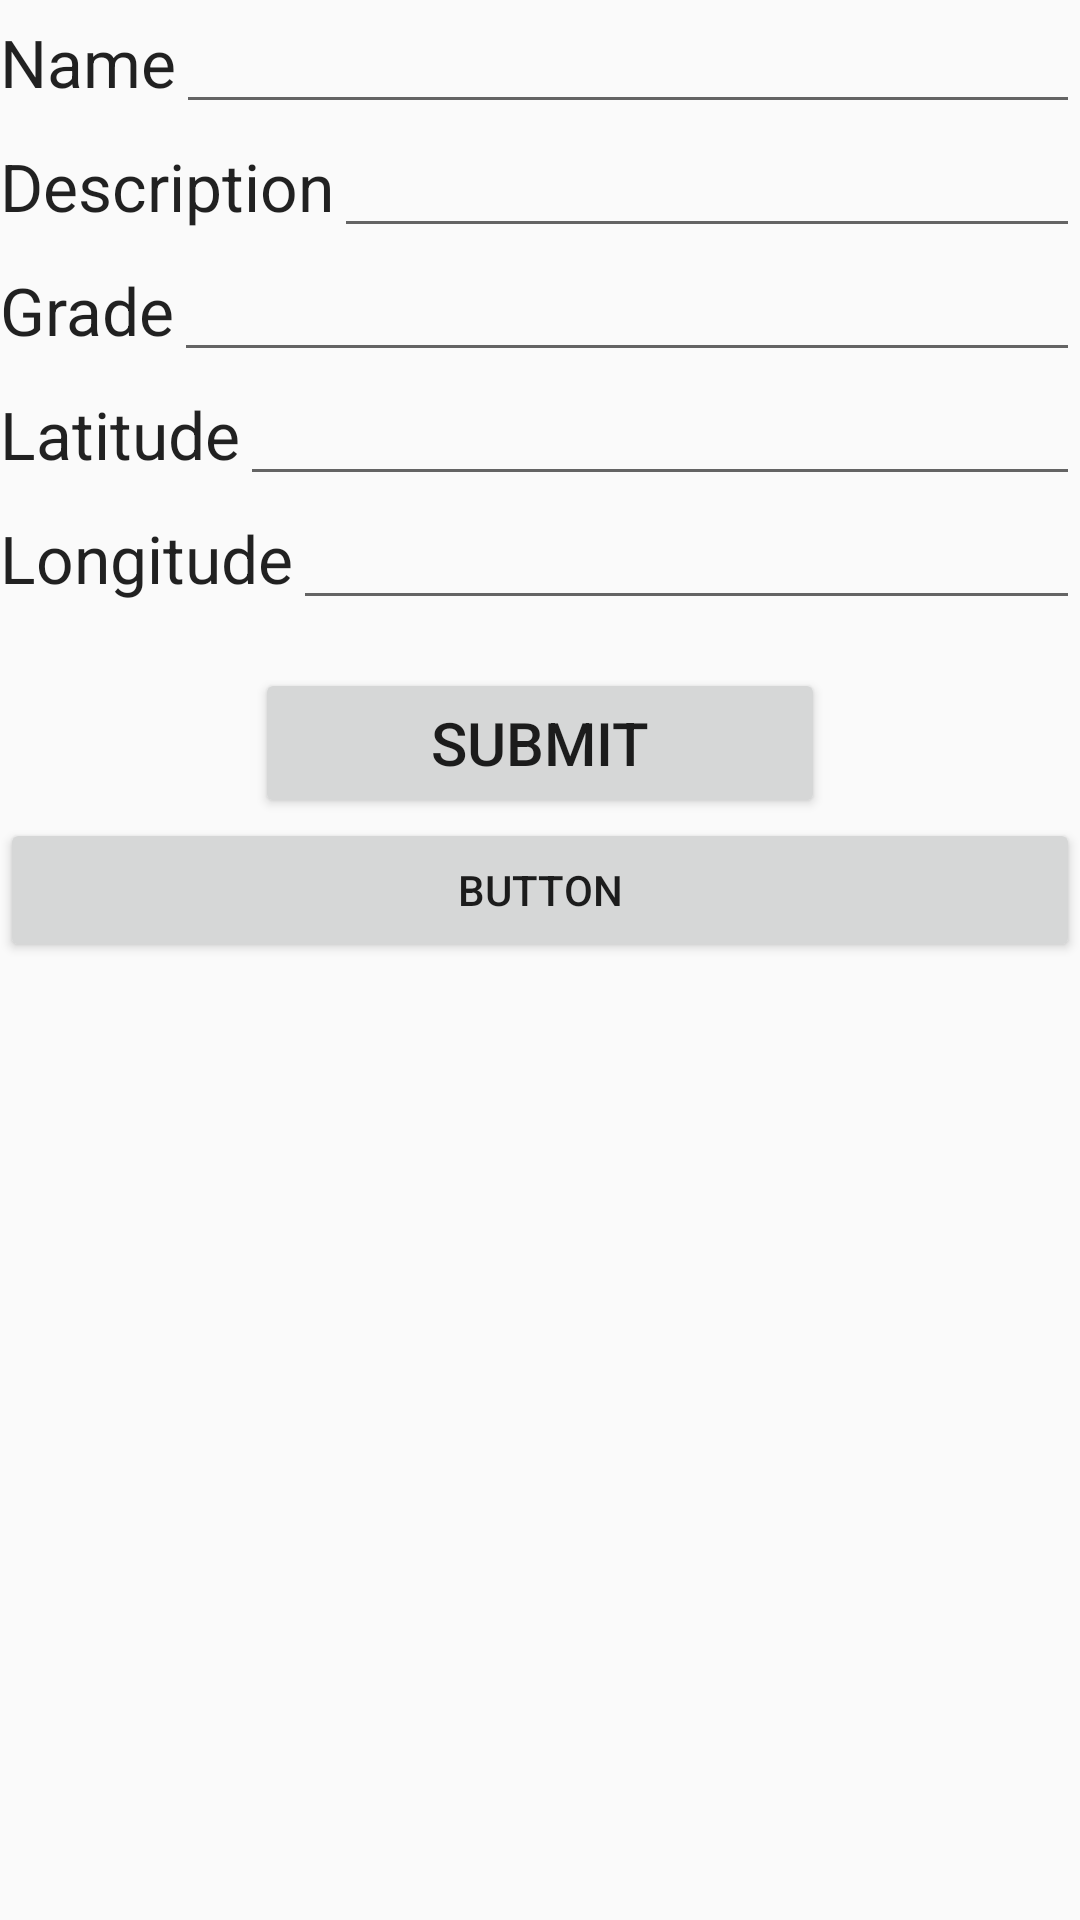

Reconstruct the res/layout file that produces this screen, plus the resources it refers to.
<!-- AndroidManifest.xml: application theme AppTheme -->
<!-- res/layout/activity_assignment4.xml -->
<?xml version="1.0" encoding="utf-8"?>
<LinearLayout xmlns:android="http://schemas.android.com/apk/res/android"
    android:layout_width="match_parent"
    android:layout_height="match_parent"
    android:orientation="vertical" >

    <LinearLayout
        android:id="@+id/linearLayout1"
        android:layout_width="match_parent"
        android:layout_height="wrap_content" >

        <TextView
            android:id="@+id/create_name"
            android:layout_width="wrap_content"
            android:layout_height="wrap_content"
            android:text="Name"
            android:textAppearance="?android:attr/textAppearanceLarge" />

        <EditText
            android:id="@+id/create_name_edit"
            android:layout_width="wrap_content"
            android:layout_height="wrap_content"
            android:layout_weight="1"
            android:ems="10"
            android:inputType="text" />
    </LinearLayout>
    <LinearLayout
        android:id="@+id/create_description"
        android:layout_width="match_parent"
        android:layout_height="wrap_content" >

        <TextView
            android:id="@+id/create_description_text"
            android:layout_width="wrap_content"
            android:layout_height="wrap_content"
            android:text="Description"
            android:textAppearance="?android:attr/textAppearanceLarge" />

        <EditText
            android:id="@+id/create_description_edit"
            android:layout_width="wrap_content"
            android:layout_height="wrap_content"
            android:layout_weight="1"
            android:ems="10"
            android:inputType="text" />
    </LinearLayout>
    <LinearLayout
        android:id="@+id/create_establishment"
        android:layout_width="match_parent"
        android:layout_height="wrap_content" >

        <TextView
            android:id="@+id/create_establishment_text"
            android:layout_width="wrap_content"
            android:layout_height="wrap_content"
            android:text="Grade"
            android:textAppearance="?android:attr/textAppearanceLarge" />

        <EditText
            android:id="@+id/create_establishment_edit"
            android:layout_width="wrap_content"
            android:layout_height="wrap_content"
            android:layout_weight="1"
            android:ems="10"
            android:inputType="text" />
    </LinearLayout>
    <LinearLayout
        android:id="@+id/create_latitude"
        android:layout_width="match_parent"
        android:layout_height="wrap_content" >

        <TextView
            android:id="@+id/create_latitude_text"
            android:layout_width="wrap_content"
            android:layout_height="wrap_content"
            android:text="Latitude"
            android:textAppearance="?android:attr/textAppearanceLarge" />

        <EditText
            android:id="@+id/create_latitude_edit"
            android:layout_width="wrap_content"
            android:layout_height="wrap_content"
            android:layout_weight="1"
            android:ems="10"
            android:inputType="text" />
    </LinearLayout>
    <LinearLayout
        android:id="@+id/create_longitude"
        android:layout_width="match_parent"
        android:layout_height="wrap_content" >

        <TextView
            android:id="@+id/create_longitude_text"
            android:layout_width="wrap_content"
            android:layout_height="wrap_content"
            android:text="Longitude"
            android:textAppearance="?android:attr/textAppearanceLarge" />

        <EditText
            android:id="@+id/create_longitude_edit"
            android:layout_width="wrap_content"
            android:layout_height="wrap_content"
            android:layout_weight="1"
            android:ems="10"
            android:inputType="text" />
    </LinearLayout>
    <Button
        android:id="@+id/create_submit"
        android:layout_width="190dp"
        android:layout_height="50dp"
        android:layout_gravity="center_horizontal"
        android:layout_marginTop="16dp"
        android:text="Submit"
        android:textSize="20sp">

    </Button>

    <Button
        android:text="Button"
        android:layout_width="match_parent"
        android:layout_height="wrap_content"
        android:id="@+id/delete" />
</LinearLayout>
<!-- resources referenced by this layout -->
<resources>
  <style name="AppTheme" parent="Theme.AppCompat.Light.DarkActionBar">
          
          <item name="colorPrimary">@color/colorPrimary</item>
          <item name="colorPrimaryDark">@color/colorPrimaryDark</item>
          <item name="colorAccent">@color/colorAccent</item>
      </style>
  <!-- not gathered from this repository: default colours our renderer supplied (Android Studio template values) -->
  <color name="colorPrimary">#FF6200EE</color>
  <color name="colorPrimaryDark">#FF3700B3</color>
  <color name="colorAccent">#FF03DAC5</color>
</resources>
